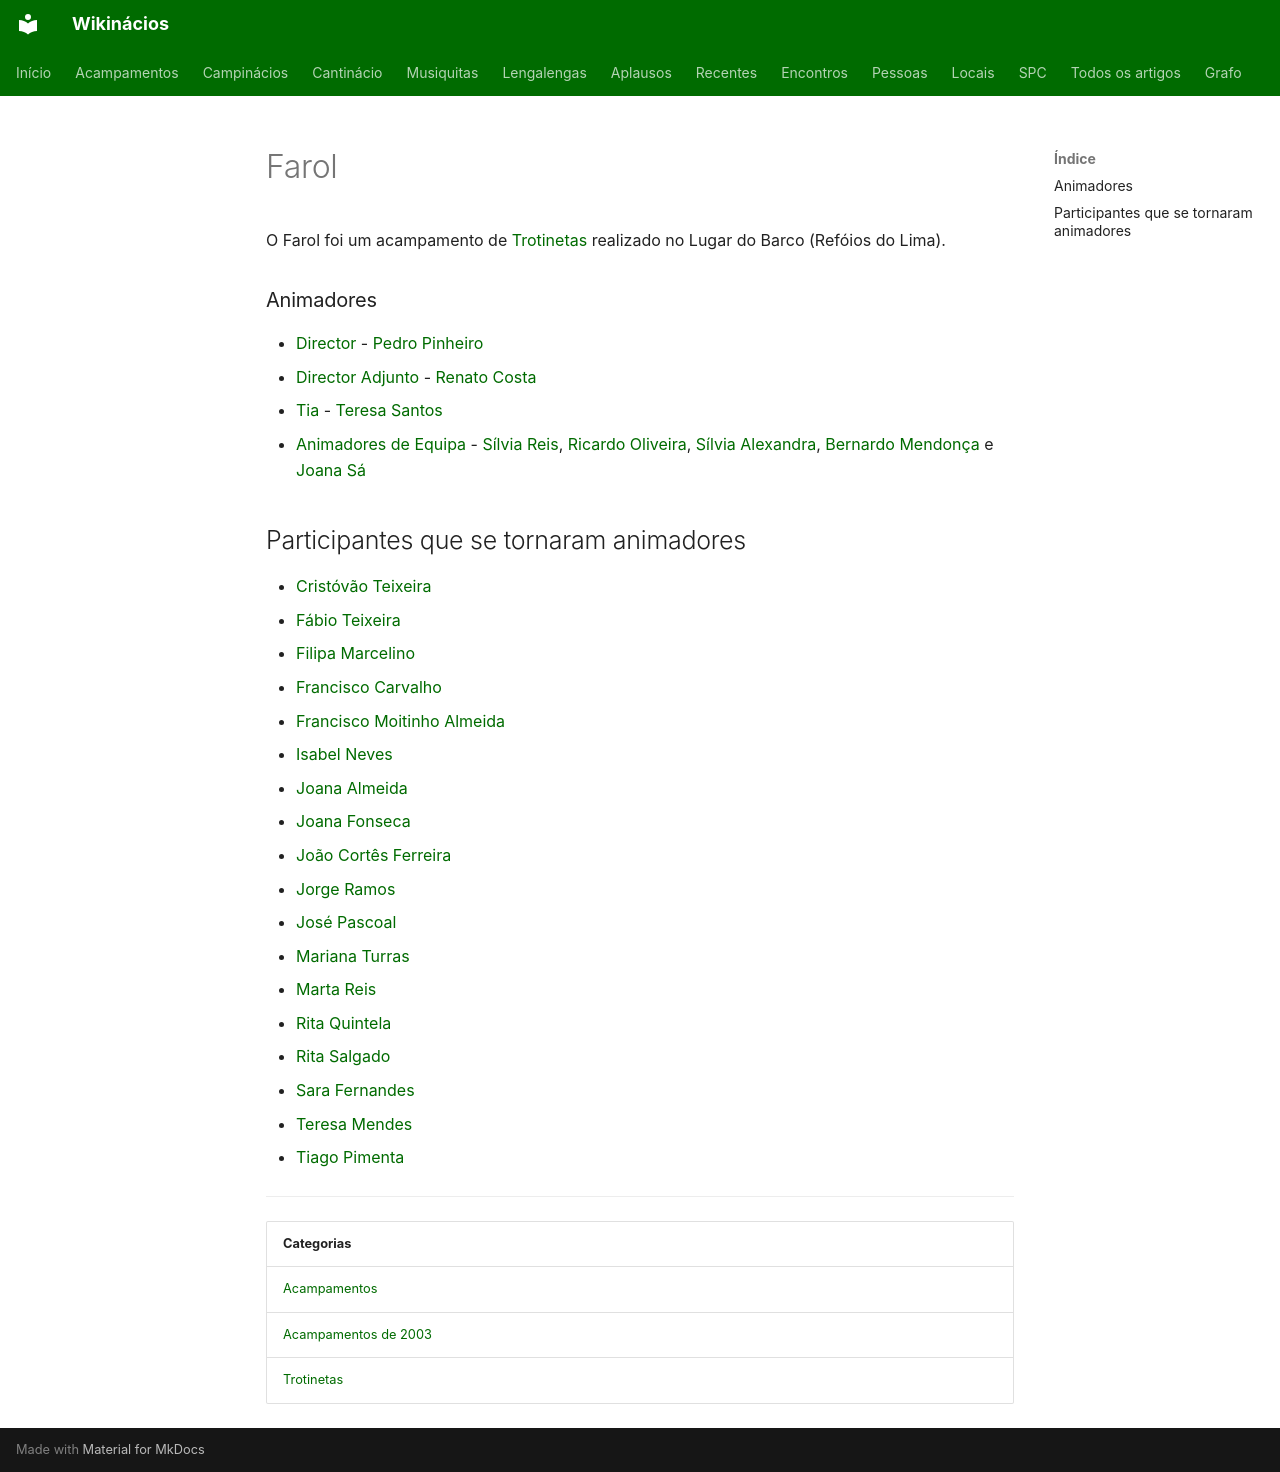

repository: neteinstein/Campinacios · page: Acampamentos/2003/Farol.html · generator: mkdocs

# Farol

O Farol foi um acampamento de [Trotinetas](../../Categorias/Trotinetas.md) realizado no Lugar do Barco (Refóios do Lima).

### Animadores

- [Director](../../Cargos/Director.md) - [Pedro Pinheiro](../../Pessoas/P/Pedro%20Pinheiro.md)
- [Director Adjunto](../../Cargos/Director-Adjunto.md) - [Renato Costa](../../Pessoas/R/Renato%20Costa.md)
- [Tia](../../Cargos/Tio.md) - [Teresa Santos](../../Pessoas/T/Teresa%20Santos.md)
- [Animadores de Equipa](../../Cargos/Animador%20de%20Equipa.md) - [Sílvia Reis](../../Pessoas/S/S%C3%ADlvia%20Reis.md), [Ricardo Oliveira](../../Pessoas/R/Ricardo%20Oliveira.md), [Sílvia Alexandra](../../Pessoas/S/S%C3%ADlvia%20Alexandra.md), [Bernardo Mendonça](../../Pessoas/B/Bernardo%20Mendon%C3%A7a.md) e [Joana Sá](../../Pessoas/J/Joana%20S%C3%A1.md)

## Participantes que se tornaram animadores

- [Cristóvão Teixeira](../../Pessoas/C/Crist%C3%B3v%C3%A3o%20Teixeira.md)
- [Fábio Teixeira](../../Pessoas/F/F%C3%A1bio%20Teixeira.md)
- [Filipa Marcelino](../../Pessoas/F/Filipa%20Marcelino.md)
- [Francisco Carvalho](../../Pessoas/F/Francisco%20Carvalho.md)
- [Francisco Moitinho Almeida](../../Pessoas/F/Francisco%20Moitinho%20Almeida.md)
- [Isabel Neves](../../Pessoas/I/Isabel%20Neves.md)
- [Joana Almeida](../../Pessoas/J/Joana%20Almeida.md)
- [Joana Fonseca](../../Pessoas/J/Joana%20Fonseca.md)
- [João Cortês Ferreira](../../Pessoas/J/Jo%C3%A3o%20Cort%C3%AAs%20Ferreira.md)
- [Jorge Ramos](../../Pessoas/J/Jorge%20Ramos.md)
- [José Pascoal](../../Pessoas/J/Jos%C3%A9%20Pascoal.md)
- [Mariana Turras](../../Pessoas/M/Mariana%20Turras.md)
- [Marta Reis](../../Pessoas/M/Marta%20Reis.md)
- [Rita Quintela](../../Pessoas/R/Rita%20Quintela.md)
- [Rita Salgado](../../Pessoas/R/Rita%20Salgado.md)
- [Sara Fernandes](../../Pessoas/S/Sara%20Fernandes.md)
- [Teresa Mendes](../../Pessoas/T/Teresa%20Mendes.md)
- [Tiago Pimenta](../../Pessoas/T/Tiago%20Pimenta.md)

---

| Categorias |
| --- |
| [Acampamentos](../../Categorias/Acampamentos.md) |
| [Acampamentos de 2003](../../Categorias/Acampamentos%20de%202003.md) |
| [Trotinetas](../../Categorias/Trotinetas.md) |
